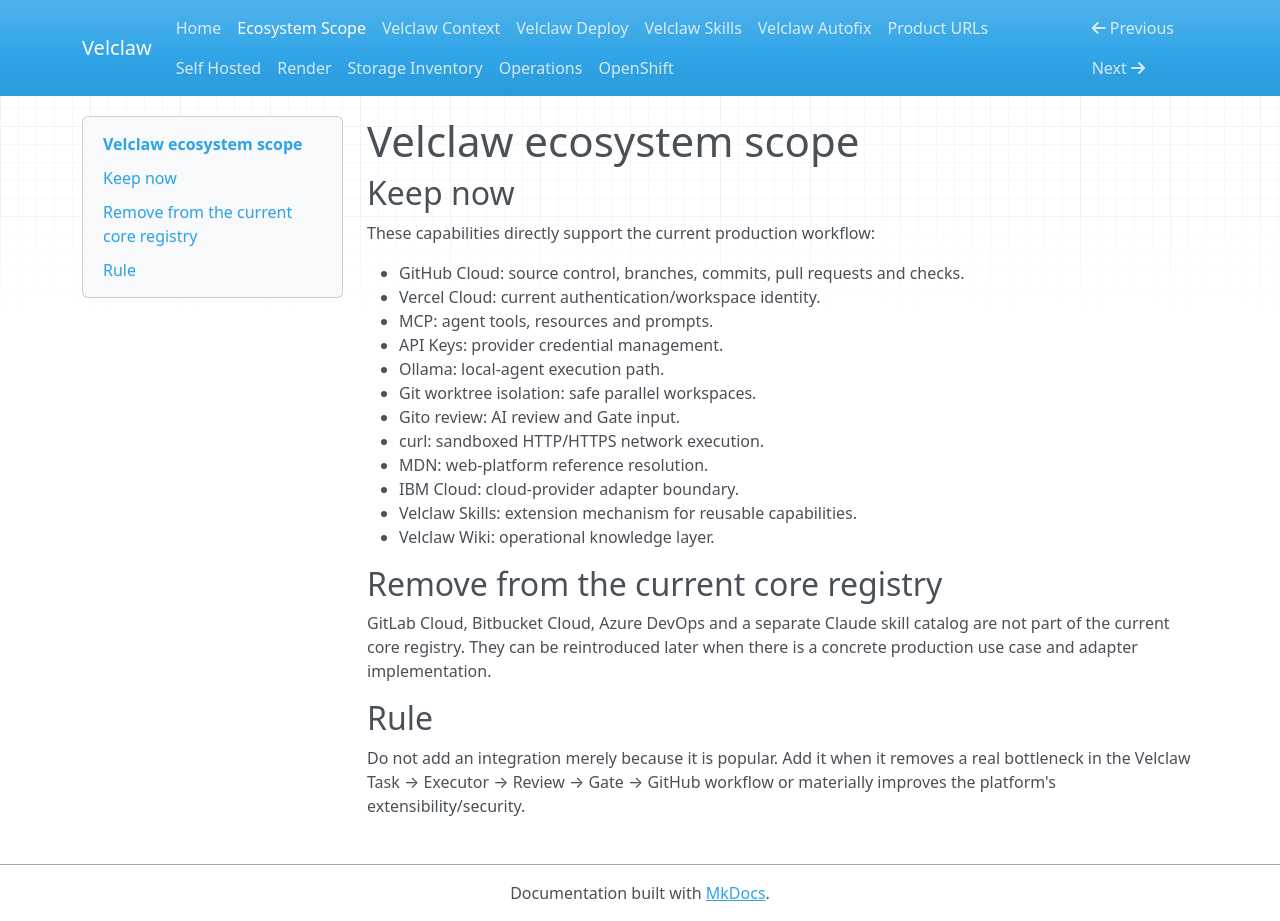

repository: Velclaw/VELCLAW · page: ECOSYSTEM_SCOPE/index.html · generator: mkdocs

# Velclaw ecosystem scope

## Keep now

These capabilities directly support the current production workflow:

- GitHub Cloud: source control, branches, commits, pull requests and checks.
- Vercel Cloud: current authentication/workspace identity.
- MCP: agent tools, resources and prompts.
- API Keys: provider credential management.
- Ollama: local-agent execution path.
- Git worktree isolation: safe parallel workspaces.
- Gito review: AI review and Gate input.
- curl: sandboxed HTTP/HTTPS network execution.
- MDN: web-platform reference resolution.
- IBM Cloud: cloud-provider adapter boundary.
- Velclaw Skills: extension mechanism for reusable capabilities.
- Velclaw Wiki: operational knowledge layer.

## Remove from the current core registry

GitLab Cloud, Bitbucket Cloud, Azure DevOps and a separate Claude skill catalog are not part of the current core registry. They can be reintroduced later when there is a concrete production use case and adapter implementation.

## Rule

Do not add an integration merely because it is popular. Add it when it removes a real bottleneck in the Velclaw Task → Executor → Review → Gate → GitHub workflow or materially improves the platform's extensibility/security.
